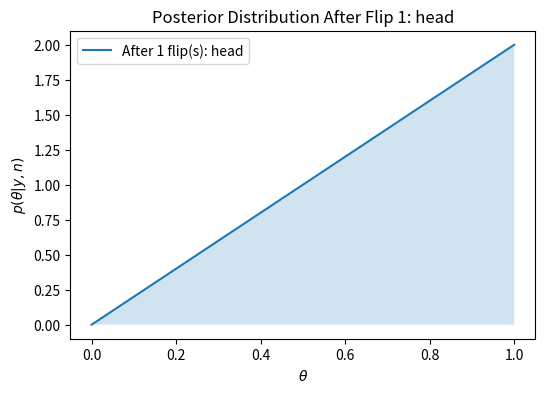
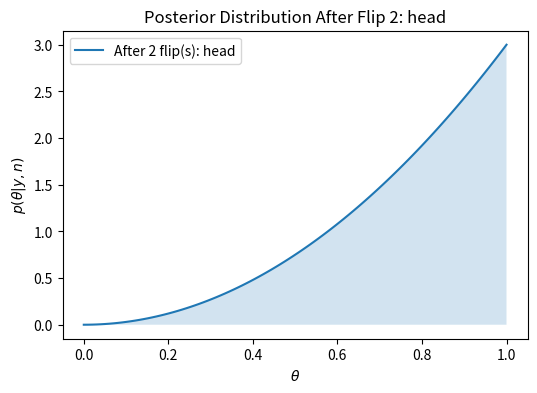
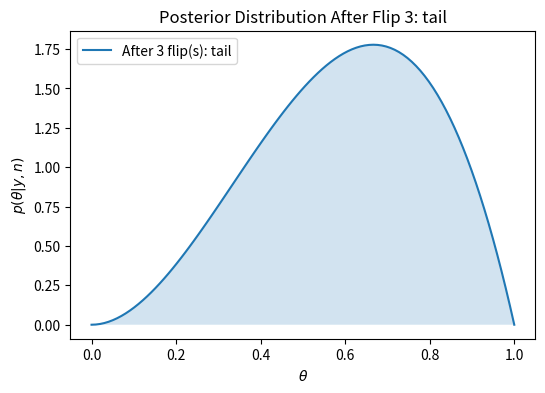
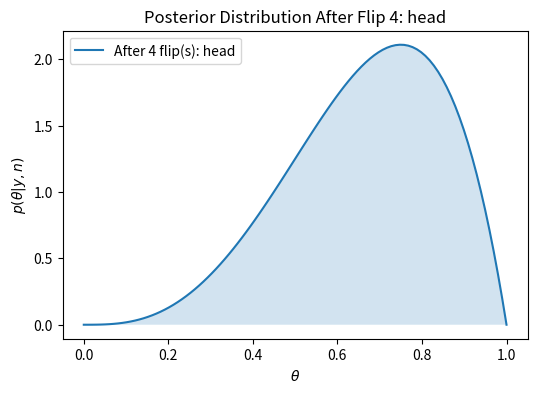

These figures' Python source, in order:
import numpy as np
import matplotlib.pyplot as plt
from scipy.stats import beta

# Define theta range
theta = np.linspace(0, 1, 100)

# Prior parameters for beta distribution (starting with uniform prior)
a_prior, b_prior = 1, 1

# Sequence of coin flips: head, head, tail, head
flips = ["head", "head", "tail", "head"]

# Track number of heads and total flips
y = 0  # heads
n = 0  # total flips

# Perform Bayesian updating after each flip
for i, flip in enumerate(flips):
    # Update count based on the outcome of the current flip
    n += 1
    if flip == "head":
        y += 1

    # Posterior distribution for θ after observing y heads and n flips (Beta distribution)
    a_post, b_post = a_prior + y, b_prior + (n - y)
    posterior = beta.pdf(theta, a_post, b_post)

    # Create a separate figure for each flip
    plt.figure(figsize=(6, 4))
    plt.plot(theta, posterior, label=f'After {n} flip(s): {flip}')
    plt.fill_between(theta, posterior, alpha=0.2)
    plt.title(f'Posterior Distribution After Flip {n}: {flip}')
    plt.xlabel(r'$\theta$')
    plt.ylabel(r'$p(\theta|y,n)$')
    plt.legend()

    # Save each plot as a separate image file
    plt.savefig(f'posterior_after_flip_{n}.png')
    plt.close()  # Close the figure to avoid overlap in the loop
